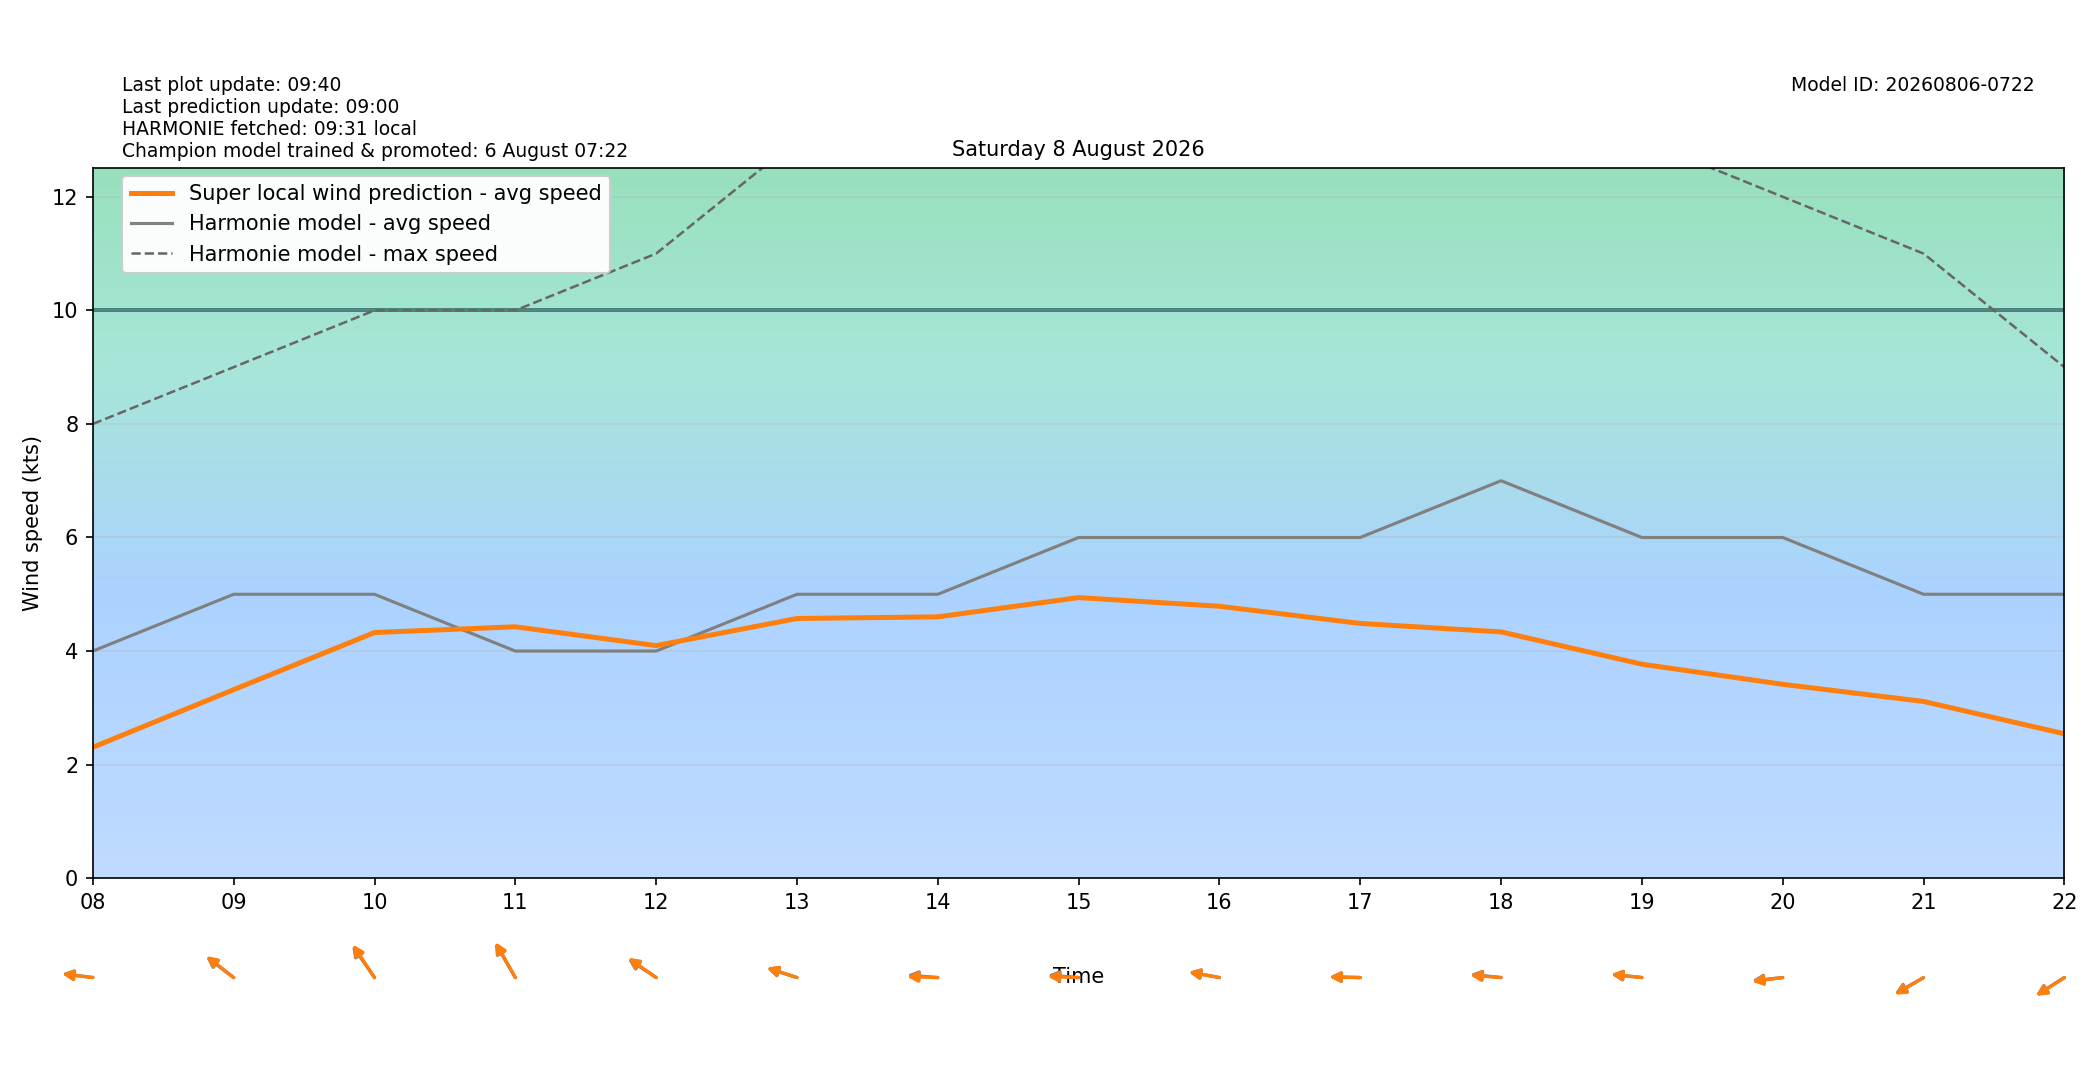

The file beside this chart, header and first rows:
target_time_utc, target_time_local, hour_utc, hour_local, forecast_wind_speed, forecast_wind_min, forecast_wind_max, lstm_pred_wind_speed, delta_speed_lstm_minus_forecast, forecast_wind_dir_deg, lstm_pred_wind_dir_deg, delta_dir_lstm_minus_forecast
2026-08-07T22:00:00Z, 2026-08-08T00:00:00+0200, 22, 00, 2.0, 2.0, 3.0, 1.116, -0.8837, 46.0, 51.67, 5.671
2026-08-07T23:00:00Z, 2026-08-08T01:00:00+0200, 23, 01, 4.0, 4.0, 5.0, 1.283, -2.717, 84.0, 88.73, 4.733
2026-08-08T00:00:00Z, 2026-08-08T02:00:00+0200, 00, 02, 4.0, 4.0, 6.0, 1.3, -2.7, 89.0, 92.42, 3.422
2026-08-08T01:00:00Z, 2026-08-08T03:00:00+0200, 01, 03, 4.0, 4.0, 7.0, 1.433, -2.567, 103.0, 106.6, 3.598
2026-08-08T02:00:00Z, 2026-08-08T04:00:00+0200, 02, 04, 4.0, 4.0, 7.0, 1.404, -2.596, 95.0, 98.87, 3.869
2026-08-08T03:00:00Z, 2026-08-08T05:00:00+0200, 03, 05, 4.0, 4.0, 7.0, 1.482, -2.518, 94.0, 99.15, 5.151
2026-08-08T04:00:00Z, 2026-08-08T06:00:00+0200, 04, 06, 4.0, 4.0, 6.0, 1.514, -2.486, 88.0, 91.3, 3.298
2026-08-08T05:00:00Z, 2026-08-08T07:00:00+0200, 05, 07, 4.0, 4.0, 5.0, 1.646, -2.354, 86.0, 86.88, 0.8846
2026-08-08T06:00:00Z, 2026-08-08T08:00:00+0200, 06, 08, 4.0, 4.0, 8.0, 2.306, -1.694, 95.0, 94.5, -0.4962
2026-08-08T07:00:00Z, 2026-08-08T09:00:00+0200, 07, 09, 5.0, 5.0, 9.0, 3.32, -1.68, 117.0, 117.9, 0.894
2026-08-08T08:00:00Z, 2026-08-08T10:00:00+0200, 08, 10, 5.0, 5.0, 10.0, 4.326, -0.6739, 134.0, 135.7, 1.671
2026-08-08T09:00:00Z, 2026-08-08T11:00:00+0200, 09, 11, 4.0, 4.0, 10.0, 4.428, 0.4276, 139.0, 140.2, 1.241
2026-08-08T10:00:00Z, 2026-08-08T12:00:00+0200, 10, 12, 4.0, 4.0, 11.0, 4.096, 0.096, 114.0, 115.5, 1.491
2026-08-08T11:00:00Z, 2026-08-08T13:00:00+0200, 11, 13, 5.0, 5.0, 13.0, 4.574, -0.4263, 102.0, 102.6, 0.5573
2026-08-08T12:00:00Z, 2026-08-08T14:00:00+0200, 12, 14, 5.0, 5.0, 13.0, 4.602, -0.3975, 93.0, 91.16, -1.842
2026-08-08T13:00:00Z, 2026-08-08T15:00:00+0200, 13, 15, 6.0, 6.0, 14.0, 4.942, -1.058, 93.0, 91.32, -1.677
2026-08-08T14:00:00Z, 2026-08-08T16:00:00+0200, 14, 16, 6.0, 6.0, 14.0, 4.789, -1.211, 97.0, 96.91, -0.08623
2026-08-08T15:00:00Z, 2026-08-08T17:00:00+0200, 15, 17, 6.0, 6.0, 13.0, 4.486, -1.514, 91.0, 90.76, -0.2446
2026-08-08T16:00:00Z, 2026-08-08T18:00:00+0200, 16, 18, 7.0, 7.0, 14.0, 4.337, -2.663, 94.0, 92.88, -1.116
2026-08-08T17:00:00Z, 2026-08-08T19:00:00+0200, 17, 19, 6.0, 6.0, 13.0, 3.769, -2.231, 94.0, 94.1, 0.09619
2026-08-08T18:00:00Z, 2026-08-08T20:00:00+0200, 18, 20, 6.0, 6.0, 12.0, 3.414, -2.586, 86.0, 84.99, -1.009
2026-08-08T19:00:00Z, 2026-08-08T21:00:00+0200, 19, 21, 5.0, 5.0, 11.0, 3.113, -1.887, 69.0, 68.07, -0.9342
2026-08-08T20:00:00Z, 2026-08-08T22:00:00+0200, 20, 22, 5.0, 5.0, 9.0, 2.543, -2.457, 67.0, 66.57, -0.4327
2026-08-08T21:00:00Z, 2026-08-08T23:00:00+0200, 21, 23, 5.0, 5.0, 8.0, 2.207, -2.793, 62.0, 60.49, -1.513
